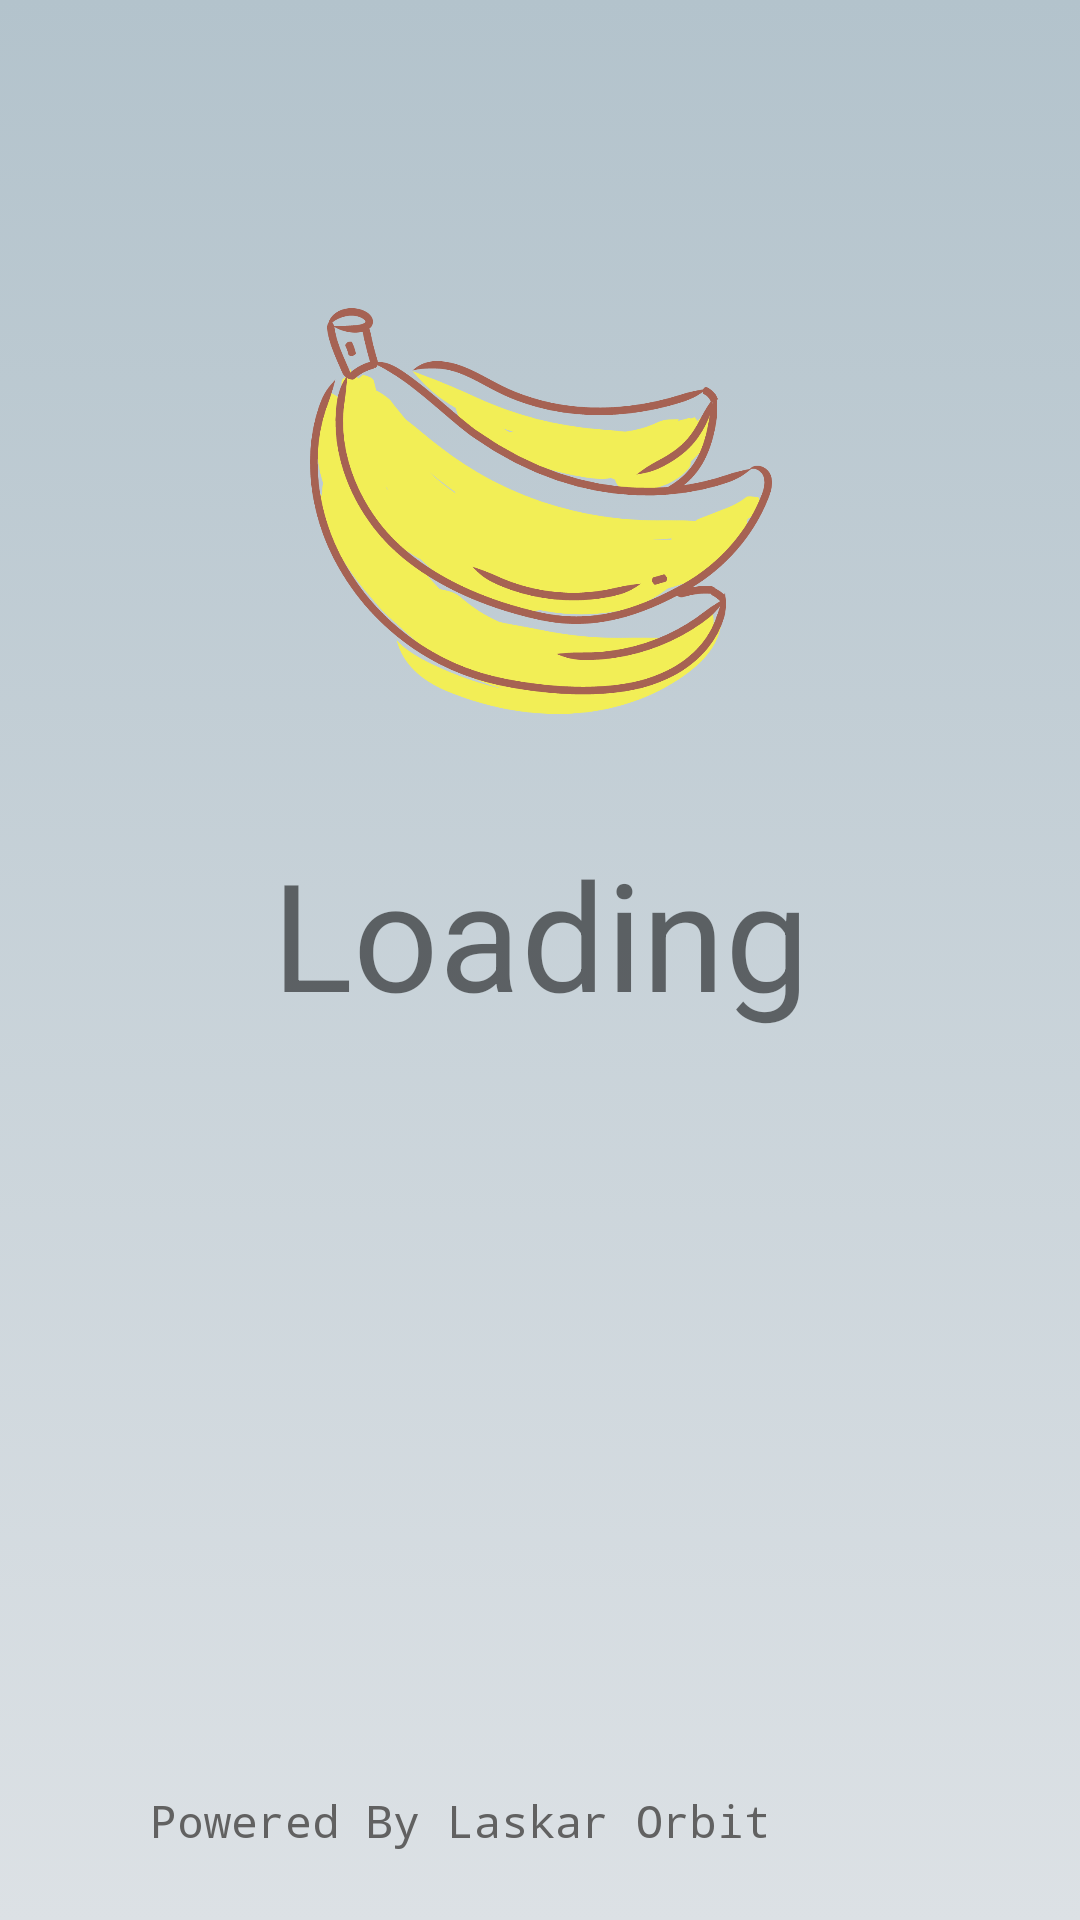

Android layout source for this screen:
<!-- AndroidManifest.xml: application theme Theme.AplikasiPendeteksiKematanganBuahPisang -->
<!-- res/layout/activity_loading.xml -->
<?xml version="1.0" encoding="utf-8"?>
<androidx.constraintlayout.widget.ConstraintLayout xmlns:android="http://schemas.android.com/apk/res/android"
    xmlns:app="http://schemas.android.com/apk/res-auto"
    xmlns:tools="http://schemas.android.com/tools"
    android:layout_width="match_parent"
    android:layout_height="match_parent"
    android:background="@drawable/gradient_1"
    tools:context=".MainActivity">

    <ProgressBar
        android:id="@+id/progressBar"
        style="?android:attr/progressBarStyle"
        android:layout_width="320dp"
        android:layout_height="109dp"
        app:layout_constraintBottom_toBottomOf="parent"
        app:layout_constraintEnd_toEndOf="parent"
        app:layout_constraintHorizontal_bias="0.494"
        app:layout_constraintStart_toStartOf="parent"
        app:layout_constraintTop_toTopOf="parent"
        app:layout_constraintVertical_bias="0.721" />

    <ImageView
        android:id="@+id/imageView"
        android:layout_width="wrap_content"
        android:layout_height="154dp"

        android:layout_alignParentStart="true"
        android:layout_alignParentEnd="true"
        android:layout_marginStart="112dp"
        android:layout_marginEnd="110dp"
        android:contentDescription="TODO"
        app:layout_constraintBottom_toBottomOf="parent"
        app:layout_constraintEnd_toEndOf="parent"
        app:layout_constraintHorizontal_bias="0.504"
        app:layout_constraintStart_toStartOf="parent"
        app:layout_constraintTop_toTopOf="parent"
        app:layout_constraintVertical_bias="0.192"
        app:srcCompat="@drawable/pisang_1" />

    <TextView
        android:id="@+id/textView"
        android:layout_width="255dp"
        android:layout_height="85dp"
        android:layout_marginTop="8dp"
        android:text="Loading"
        android:textAlignment="center"
        android:textSize="50sp"
        app:layout_constraintBottom_toBottomOf="parent"
        app:layout_constraintEnd_toEndOf="parent"
        app:layout_constraintStart_toStartOf="parent"
        app:layout_constraintTop_toTopOf="parent"
        app:layout_constraintVertical_bias="0.493" />

    <TextView
        android:id="@+id/credit"
        android:layout_width="247dp"
        android:layout_height="wrap_content"
        android:layout_alignParentStart="true"
        android:layout_alignParentEnd="true"
        android:layout_alignParentBottom="true"
        android:layout_marginStart="81dp"
        android:layout_marginEnd="83dp"
        android:fontFamily="monospace"
        android:text="Powered By Laskar Orbit"
        android:textAlignment="center"
        android:textColor="#616161"
        android:textSize="15sp"
        app:layout_constraintBottom_toBottomOf="parent"
        app:layout_constraintEnd_toEndOf="parent"
        app:layout_constraintHorizontal_bias="1.0"
        app:layout_constraintStart_toStartOf="parent"
        app:layout_constraintTop_toTopOf="parent"
        app:layout_constraintVertical_bias="0.963" />

</androidx.constraintlayout.widget.ConstraintLayout>
<!-- resources referenced by this layout -->
<resources>
  <!-- drawable gradient_1 (drawable) -->
  <?xml version="1.0" encoding="utf-8"?>
  
  <animation-list xmlns:android="http://schemas.android.com/apk/res/android">
      <item
          android:drawable="@drawable/background_1"
          android:duration="5000"/>
  </animation-list>
  <!-- drawable pisang_1: png bitmap (drawable, 91416 bytes) -->
  <style name="Theme.AplikasiPendeteksiKematanganBuahPisang" parent="Theme.MaterialComponents.DayNight.DarkActionBar">
          
          <item name="colorPrimary">@color/purple_500</item>
          <item name="colorPrimaryVariant">@color/purple_700</item>
          <item name="colorOnPrimary">@color/white</item>
          
          <item name="colorSecondary">@color/teal_200</item>
          <item name="colorSecondaryVariant">@color/teal_700</item>
          <item name="colorOnSecondary">@color/black</item>
          
          <item name="android:statusBarColor" tools:targetApi="l">?attr/colorPrimaryVariant</item>
          
      </style>
  <!-- drawable background_1 (drawable) -->
  <?xml version="1.0" encoding="utf-8"?>
  
  <selector xmlns:android="http://schemas.android.com/apk/res/android">
      <item>
          <shape>
              <gradient
                  android:angle="210"
                  android:startColor="#b3c3cc"
                  android:endColor="#dce1e5"/>
          </shape>
      </item>
  </selector>
  <color name="purple_500">#AAB8BF</color>
  <color name="purple_700">#AC99D8</color>
  <color name="white">#E1FFFFFF</color>
  <color name="teal_200">#FF03DAC5</color>
  <color name="teal_700">#FF018786</color>
  <color name="black">#8B829B</color>
</resources>
